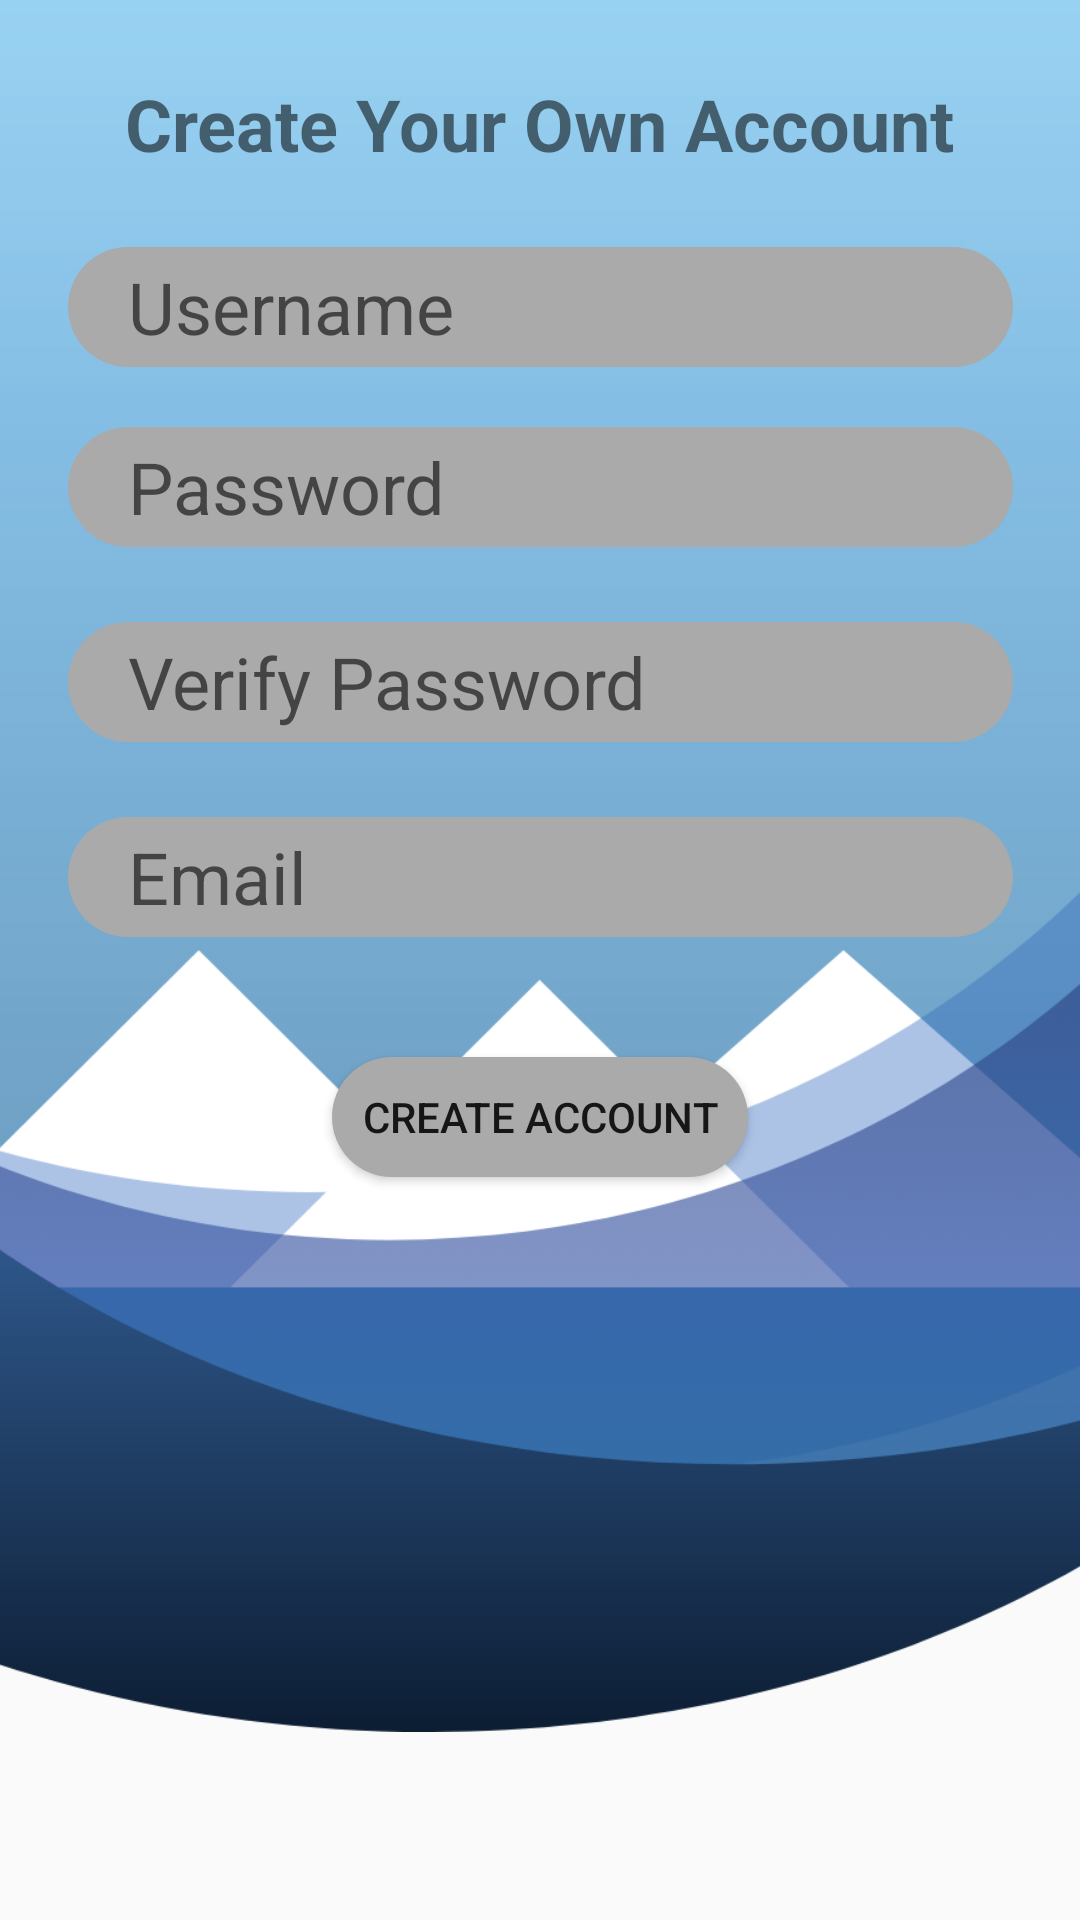

This screen was rendered from an Android layout file. Write that file and the resources it references.
<!-- AndroidManifest.xml: application theme AppTheme.Launcher -->
<!-- res/layout/activity_create_account.xml -->
<?xml version="1.0" encoding="utf-8"?>
<androidx.constraintlayout.widget.ConstraintLayout xmlns:android="http://schemas.android.com/apk/res/android"
    xmlns:app="http://schemas.android.com/apk/res-auto"
    xmlns:tools="http://schemas.android.com/tools"
    android:layout_width="match_parent"
    android:layout_height="match_parent"
    tools:context=".Views.Activities.CreateAccountActivity">

    <ImageView
        android:id="@+id/backgroundLogin3"
        android:layout_width="567dp"
        android:layout_height="746dp"
        android:layout_marginBottom="63dp"
        android:src="@drawable/background"
        app:layout_constraintBottom_toBottomOf="parent"
        app:layout_constraintEnd_toEndOf="parent"
        app:layout_constraintStart_toStartOf="parent" />

    <ProgressBar
        android:id="@+id/createAccountProgressBar"
        style="?android:attr/progressBarStyle"
        android:layout_width="wrap_content"
        android:layout_height="wrap_content"
        android:layout_marginTop="5dp"
        app:layout_constraintBottom_toBottomOf="parent"
        app:layout_constraintEnd_toEndOf="parent"
        app:layout_constraintStart_toStartOf="parent"
        app:layout_constraintTop_toBottomOf="@+id/createEmail"
        app:layout_constraintVertical_bias="0.100000024"
        tools:visibility="invisible" />

    <TextView
        android:id="@+id/textView"
        android:layout_width="wrap_content"
        android:layout_height="wrap_content"
        android:layout_marginTop="25dp"
        android:text="@string/create_your_own_account"
        android:textSize="24sp"
        android:textStyle="bold"
        app:layout_constraintEnd_toEndOf="parent"
        app:layout_constraintStart_toStartOf="parent"
        app:layout_constraintTop_toTopOf="parent" />

    <EditText
        android:id="@+id/createUsername"
        android:layout_width="315dp"
        android:layout_height="40dp"
        android:layout_marginStart="50dp"
        android:layout_marginTop="25dp"
        android:layout_marginEnd="50dp"
        android:background="@drawable/rounded_edittext"
        android:ems="10"
        android:hint="@string/username"
        android:importantForAutofill="no"
        android:inputType="text"
        android:nextFocusDown="@id/createPassword"
        android:paddingStart="20dp"
        android:paddingEnd="20dp"
        android:textAppearance="@style/TextAppearance.AppCompat.Display1"
        android:textSize="24sp"
        app:layout_constraintEnd_toEndOf="parent"
        app:layout_constraintStart_toStartOf="parent"
        app:layout_constraintTop_toBottomOf="@+id/textView" />

    <EditText
        android:id="@+id/createPassword"
        android:layout_width="315dp"
        android:layout_height="40dp"
        android:layout_marginStart="50dp"
        android:layout_marginTop="20dp"
        android:layout_marginEnd="50dp"
        android:background="@drawable/rounded_edittext"
        android:ems="10"
        android:hint="@string/prompt_password"
        android:importantForAutofill="no"
        android:inputType="textPassword"
        android:nextFocusDown="@id/createVerifyPassword"
        android:paddingStart="20dp"
        android:paddingEnd="20dp"
        android:textAppearance="@style/TextAppearance.AppCompat.Display1"
        android:textSize="24sp"
        app:layout_constraintEnd_toEndOf="parent"
        app:layout_constraintStart_toStartOf="parent"
        app:layout_constraintTop_toBottomOf="@+id/createUsername" />

    <EditText
        android:id="@+id/createVerifyPassword"
        android:layout_width="315dp"
        android:layout_height="40dp"
        android:layout_marginStart="50dp"
        android:layout_marginTop="25dp"
        android:layout_marginEnd="50dp"
        android:background="@drawable/rounded_edittext"
        android:ems="10"
        android:hint="@string/verify_password"
        android:importantForAutofill="no"
        android:inputType="textPassword"
        android:nextFocusDown="@id/createEmail"
        android:paddingStart="20dp"
        android:paddingEnd="20dp"
        android:textAppearance="@style/TextAppearance.AppCompat.Display1"
        android:textSize="24sp"
        app:layout_constraintEnd_toEndOf="parent"
        app:layout_constraintStart_toStartOf="parent"
        app:layout_constraintTop_toBottomOf="@+id/createPassword" />

    <EditText
        android:id="@+id/createEmail"
        android:layout_width="315dp"
        android:layout_height="40dp"
        android:layout_marginStart="50dp"
        android:layout_marginTop="25dp"
        android:layout_marginEnd="50dp"
        android:background="@drawable/rounded_edittext"
        android:ems="10"
        android:hint="@string/prompt_email"
        android:importantForAutofill="no"
        android:inputType="textEmailAddress"
        android:nextFocusDown="@id/createAccountButton"
        android:paddingStart="20dp"
        android:paddingEnd="20dp"
        android:textAppearance="@style/TextAppearance.AppCompat.Display1"
        android:textSize="24sp"
        app:layout_constraintEnd_toEndOf="parent"
        app:layout_constraintStart_toStartOf="parent"
        app:layout_constraintTop_toBottomOf="@+id/createVerifyPassword" />

    <Button
        android:id="@+id/createAccountButton"
        android:layout_width="wrap_content"
        android:layout_height="40dp"
        android:layout_marginTop="40dp"
        android:background="@drawable/rounded_button"
        android:onClick="onCreateAccount"
        android:paddingStart="10dp"
        android:paddingEnd="10dp"
        android:text="@string/create_account"
        app:layout_constraintEnd_toEndOf="parent"
        app:layout_constraintStart_toStartOf="parent"
        app:layout_constraintTop_toBottomOf="@+id/createEmail" />

</androidx.constraintlayout.widget.ConstraintLayout>
<!-- resources referenced by this layout -->
<resources>
  <!-- drawable background: png bitmap (drawable-hdpi, 52253 bytes) -->
  <!-- drawable rounded_button (drawable) -->
  <?xml version="1.0" encoding="utf-8"?>
  <shape xmlns:android="http://schemas.android.com/apk/res/android"
      android:shape="rectangle" android:padding="10dp">
      <solid android:color="#aaaaaa"/>
      <corners
          android:bottomRightRadius="50dp"
          android:bottomLeftRadius="50dp"
          android:topLeftRadius="50dp"
          android:topRightRadius="50dp"/>
      <size android:height="50dp"/>
  </shape>
  <!-- drawable rounded_edittext (drawable) -->
  <?xml version="1.0" encoding="utf-8"?>
  <shape xmlns:android="http://schemas.android.com/apk/res/android"
      android:shape="rectangle" android:padding="10dp">
      <solid android:color="#aaaaaa"/>
      <corners
          android:bottomRightRadius="20dp"
          android:bottomLeftRadius="20dp"
          android:topLeftRadius="20dp"
          android:topRightRadius="20dp"/>
      <size android:height="50dp"></size>
  </shape>
  <string name="create_account">Create Account</string>
  <string name="create_your_own_account">Create Your Own Account</string>
  <string name="prompt_email">Email</string>
  <string name="prompt_password">Password</string>
  <string name="username">Username</string>
  <string name="verify_password">Verify Password</string>
  <style name="AppTheme.Launcher" parent="Theme.AppCompat.Light.NoActionBar">
  
      <item name="colorPrimary">@color/colorPrimary</item>
      <item name="colorPrimaryDark">@color/colorPrimaryDark</item>
      <item name="colorAccent">@color/colorAccent</item>
      </style>
  <color name="colorPrimary">#008577</color>
  <color name="colorPrimaryDark">#0D1E34</color>
  <color name="colorAccent">#CF5B5A5A</color>
</resources>
